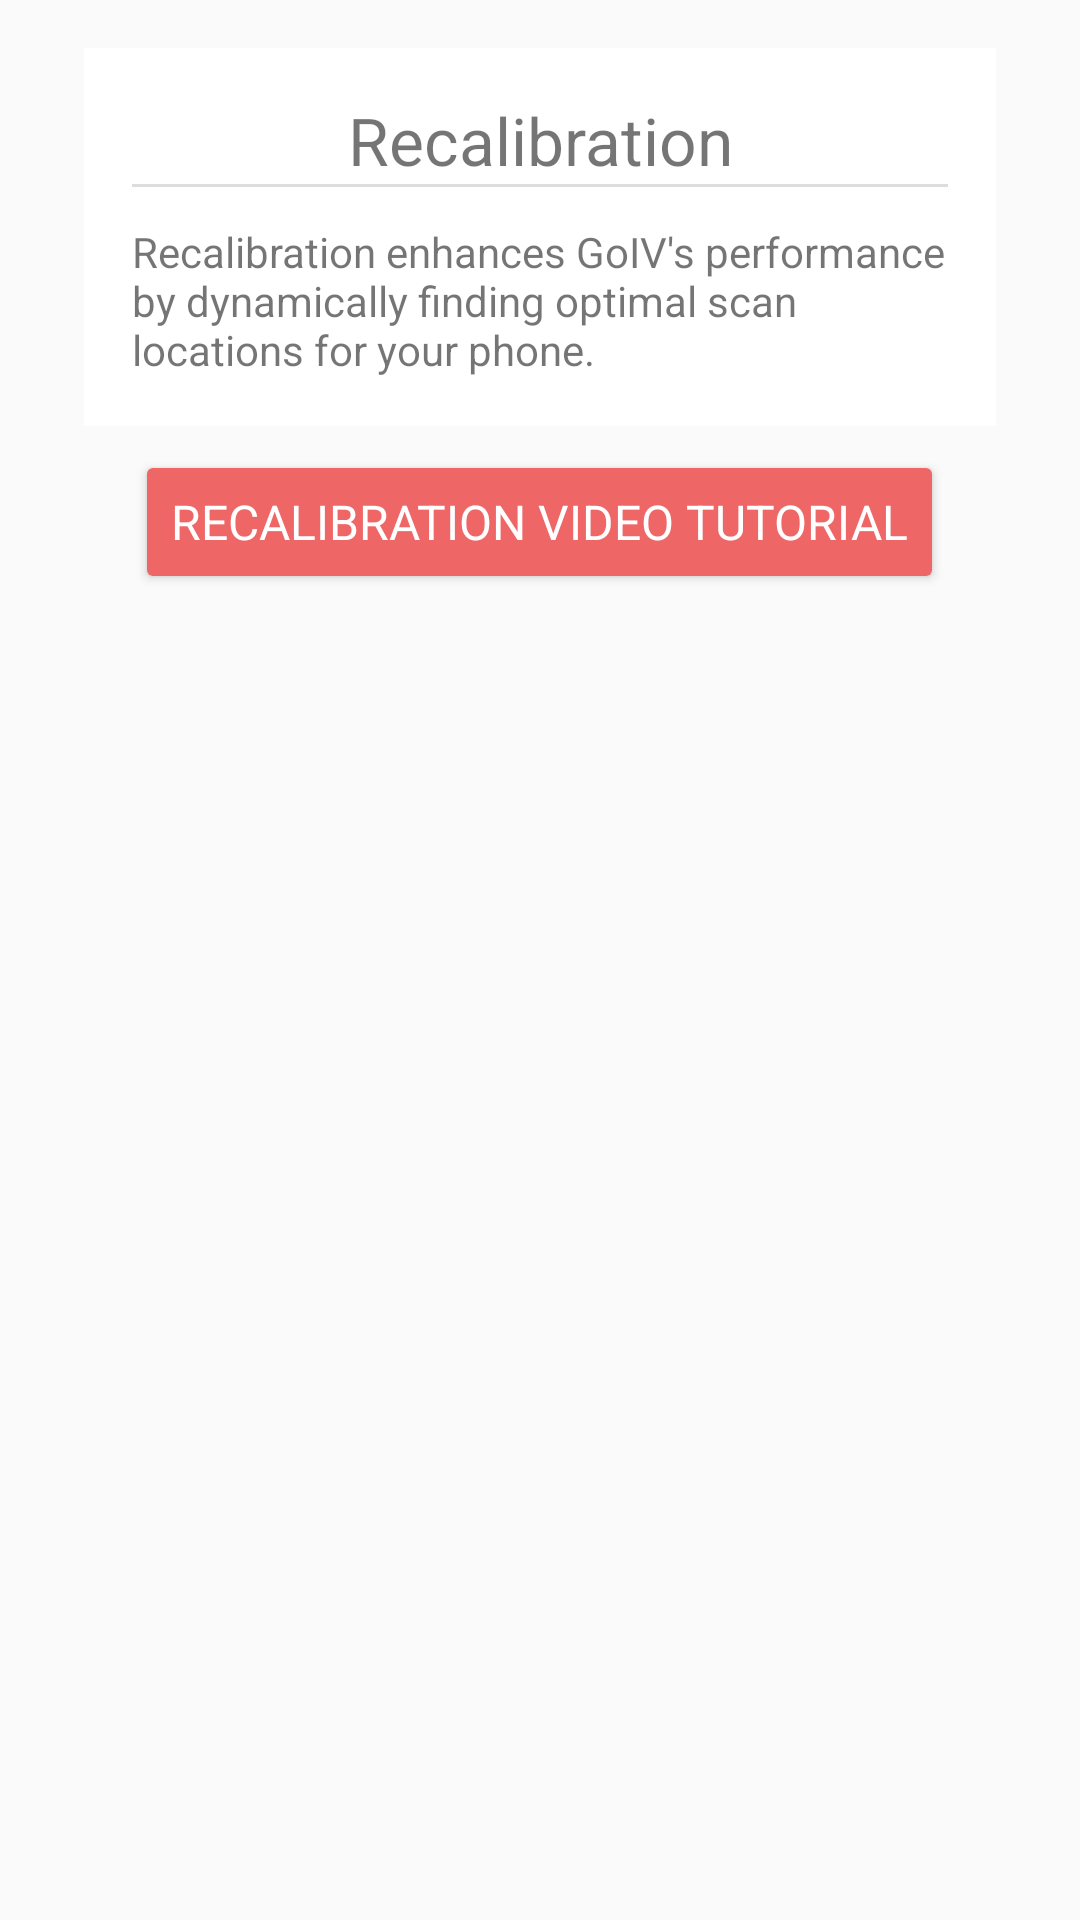

Write the Android layout XML for this screen, with the resource values it uses.
<!-- AndroidManifest.xml: application theme AppTheme -->
<!-- res/layout/fragment_recalibrate.xml -->
<?xml version="1.0" encoding="utf-8"?>
<android.support.v4.widget.NestedScrollView
    xmlns:android="http://schemas.android.com/apk/res/android"
    xmlns:tools="http://schemas.android.com/tools"

    android:id="@+id/mainScrollView"
    android:layout_width="match_parent"
    android:layout_height="match_parent"
    android:scrollbars="vertical"
    android:fadeScrollbars="false">

    <LinearLayout
        android:layout_width="match_parent"
        android:layout_height="wrap_content"
        android:gravity="center"
        android:orientation="vertical"
        android:paddingBottom="16dp"
        android:paddingLeft="28dp"
        android:paddingRight="28dp"
        android:paddingTop="16dp"
        android:clipToPadding="false">

        <LinearLayout
            android:layout_width="match_parent"
            android:layout_height="match_parent"
            android:background="#FFF"
            android:orientation="vertical"
            android:padding="16dp">

            <TextView
                android:layout_width="match_parent"
                android:layout_height="wrap_content"
                android:text="@string/menu_recalibration"
                android:textAlignment="center"
                android:textSize="22sp"/>

            <View
                android:layout_width="match_parent"
                android:layout_height="1dp"
                android:background="#ddd"/>

            <TextView
                android:layout_width="wrap_content"
                android:layout_height="wrap_content"
                android:layout_marginTop="12dp"
                android:text="@string/recalibration_description" />

        </LinearLayout>

        <LinearLayout
            android:id="@+id/optimizationWarningLayout"
            android:layout_width="match_parent"
            android:layout_height="match_parent"
            android:layout_marginTop="16dp"
            android:background="#FFF"
            android:orientation="vertical"
            android:padding="16dp"
            android:visibility="gone"
            tools:visibility="visible">

            <TextView
                android:layout_width="match_parent"
                android:layout_height="wrap_content"
                android:text="@string/notice"
                android:textAlignment="center"
                android:textSize="22sp"/>

            <View
                android:layout_width="match_parent"
                android:layout_height="1dp"
                android:background="#ddd"/>

            <TextView
                android:id="@+id/neverRunOptimizationWarning"
                android:layout_width="wrap_content"
                android:layout_height="wrap_content"
                android:layout_marginTop="12dp"
                android:text="@string/scan_optimization_notice_text"
                android:textColor="@android:color/holo_red_dark"
                android:visibility="gone"
                tools:visibility="visible" />

            <TextView
                android:id="@+id/shouldRunOptimizationAgainWarning"
                android:layout_width="wrap_content"
                android:layout_height="wrap_content"
                android:layout_marginTop="12dp"
                android:text="@string/scan_optimization_outdated_warning"
                android:textColor="@android:color/holo_red_dark"
                android:visibility="gone"
                tools:visibility="visible" />

            <TextView
                android:id="@+id/nonStandardScreenWarning"
                android:layout_width="wrap_content"
                android:layout_height="wrap_content"
                android:layout_marginTop="12dp"
                android:text="@string/scan_optimization_screen_ratio_warning"
                android:textColor="@android:color/holo_red_dark"
                android:visibility="gone"
                tools:visibility="visible" />

        </LinearLayout>

        <Button
            android:id="@+id/recalibrationHelpButton"
            android:layout_width="wrap_content"
            android:layout_height="wrap_content"
            android:layout_marginTop="8dp"
            android:text="@string/recalibration_video_tutorial" />

        <LinearLayout
            android:id="@+id/optimizationVideoTutorialLayout"
            android:layout_width="match_parent"
            android:layout_height="480dp"
            android:layout_marginTop="16dp"
            android:layout_gravity="center"
            android:gravity="center"
            android:visibility="gone"
            tools:visibility="visible">

            <WebView
                android:id="@+id/optimizationVideoTutorial"
                android:layout_width="320dp"
                android:layout_height="480dp"
                android:focusable="true" />

        </LinearLayout>

    </LinearLayout>

</android.support.v4.widget.NestedScrollView>
<!-- resources referenced by this layout -->
<resources>
  <string name="menu_recalibration">Recalibration</string>
  <string name="notice">Notice</string>
  <string name="recalibration_description">Recalibration enhances GoIV\'s performance by dynamically finding optimal scan locations for your phone.</string>
  <string name="recalibration_video_tutorial">Recalibration video tutorial</string>
  <string name="scan_optimization_notice_text">You have not run scan calibration. It\'s recommended to run this optimization on all devices.</string>
  <string name="scan_optimization_outdated_warning">Your calibration data is outdated. Please run screen calibration again to enjoy the latest features!</string>
  <string name="scan_optimization_screen_ratio_warning">GoIV has detected that your screen is not standard. You\'ll most likely need to perform screen calibration for GoIV to work.</string>
  <style name="AppTheme" parent="BaseTheme">
          
      </style>
  <style name="BaseTheme" parent="Theme.AppCompat.Light.DarkActionBar">
          
          <item name="colorPrimary">@color/colorPrimary</item>
          <item name="colorPrimaryDark">@color/colorPrimaryDark</item>
          <item name="colorAccent">@color/colorAccent</item>
  
          <item name="android:typeface">sans</item>
  
          <item name="android:buttonStyle">@style/Widget.GoIV.Button</item>
          <item name="buttonStyle">@style/Widget.GoIV.Button</item>
          <item name="borderlessButtonStyle">@style/Widget.GoIV.Button.Borderless</item>
      </style>
  <color name="colorPrimary">#1c49b0</color>
  <color name="colorPrimaryDark">#1b2c88</color>
  <color name="colorAccent">#ee6666</color>
  <style name="Widget.GoIV.Button" parent="@style/Widget.AppCompat.Button.Colored">
          <item name="backgroundTint">@color/colorPrimary</item>
          <item name="android:textSize">16sp</item>
      </style>
  <style name="Widget.GoIV.Button.Borderless" parent="@style/Widget.AppCompat.Button.Borderless">
          <item name="android:textColor">@color/goiv_btn_colored_borderless_text_material</item>
          <item name="android:textSize">16sp</item>
      </style>
</resources>
